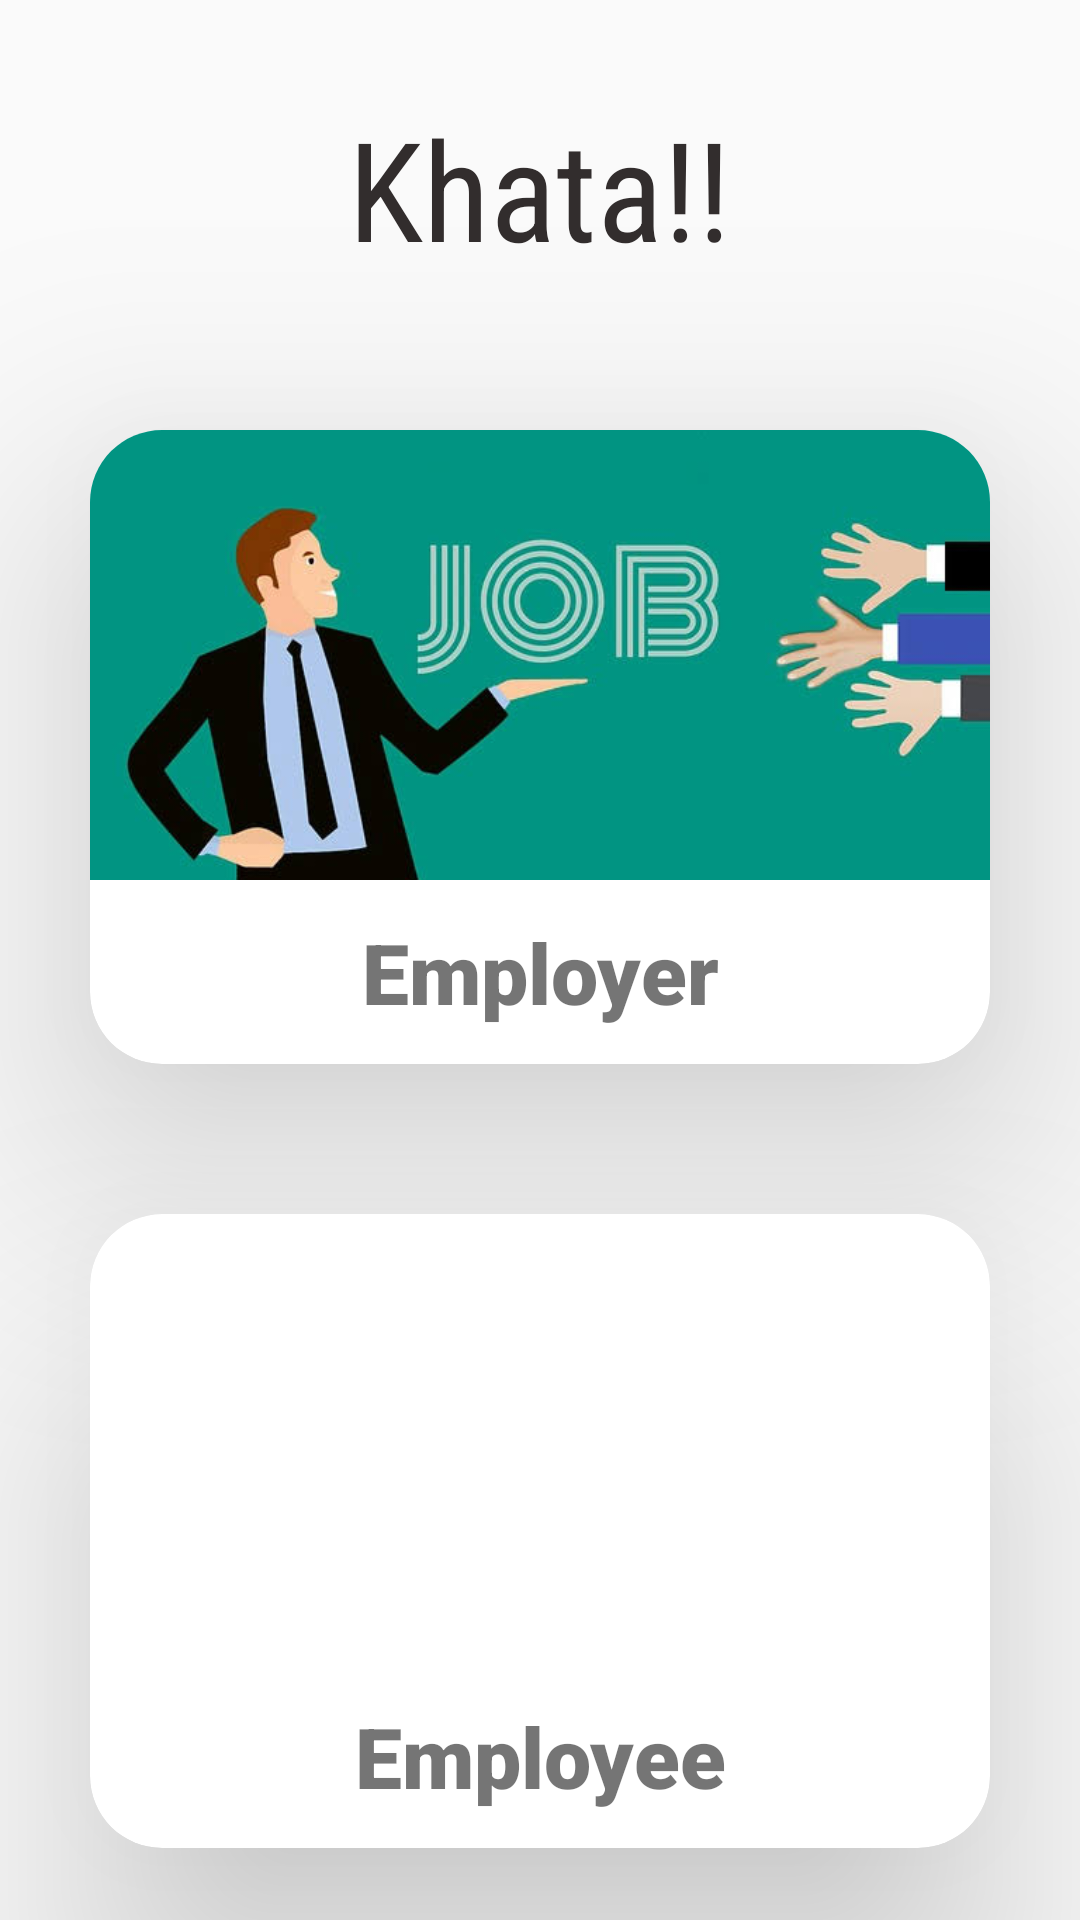

Android layout source for this screen:
<!-- AndroidManifest.xml: application theme Theme.Khatta -->
<!-- res/layout/activity_main.xml -->
<?xml version="1.0" encoding="utf-8"?>
<LinearLayout xmlns:android="http://schemas.android.com/apk/res/android"
    xmlns:app="http://schemas.android.com/apk/res-auto"
    android:layout_width="match_parent"
    android:layout_height="match_parent"
    android:orientation="vertical">

    <TextView
        android:id="@+id/text_view_heading"
        android:layout_width="wrap_content"
        android:layout_height="wrap_content"
        android:layout_gravity="center_horizontal"
        android:layout_marginTop="32dp"
        android:fontFamily="sans-serif-condensed"
        android:text="Khata!!"
        android:textColor="#322D2D"
        android:textSize="46dp" />

    <androidx.cardview.widget.CardView
        android:id="@+id/card_view_employer"
        android:layout_width="300dp"
        android:layout_height="wrap_content"
        android:layout_gravity="center_horizontal"
        android:layout_marginTop="50dp"
        app:cardCornerRadius="24dp"
        app:cardElevation="50dp">

        <LinearLayout
            android:layout_width="match_parent"
            android:layout_height="match_parent"
            android:orientation="vertical">

            <ImageView
                android:layout_width="match_parent"
                android:layout_height="150dp"
                android:scaleType="centerCrop"
                android:src="@drawable/employer_khatta" />

            <TextView
                android:layout_width="match_parent"
                android:layout_height="wrap_content"
                android:layout_marginTop="12dp"
                android:layout_marginBottom="12dp"
                android:fontFamily="sans-serif-black"
                android:gravity="center_horizontal"
                android:text="Employer"
                android:textSize="28dp" />

        </LinearLayout>


    </androidx.cardview.widget.CardView>

    <androidx.cardview.widget.CardView
        android:id="@+id/card_view_employee"
        android:layout_width="300dp"
        android:layout_height="wrap_content"
        android:layout_gravity="center_horizontal"
        android:layout_marginTop="50dp"
        app:cardCornerRadius="24dp"
        app:cardElevation="50dp">

        <LinearLayout
            android:layout_width="match_parent"
            android:layout_height="match_parent"
            android:orientation="vertical">

            <ImageView
                android:layout_width="match_parent"
                android:layout_height="150dp"
                android:scaleType="centerCrop"
                android:src="@drawable/employee_khatta" />

            <TextView
                android:layout_width="match_parent"
                android:layout_height="wrap_content"
                android:layout_marginTop="12dp"
                android:layout_marginBottom="12dp"
                android:fontFamily="sans-serif-black"
                android:gravity="center_horizontal"
                android:text="Employee"
                android:textSize="28dp" />

        </LinearLayout>


    </androidx.cardview.widget.CardView>


</LinearLayout>
<!-- resources referenced by this layout -->
<resources>
  <!-- drawable employer_khatta: jpg bitmap (drawable, 22749 bytes) -->
  <style name="Theme.Khatta" parent="Base.Theme.Khatta" />
  <style name="Base.Theme.Khatta" parent="Theme.AppCompat.Light.DarkActionBar">
          <item name="colorPrimary">@color/colourPrimary</item>
          <item name="colorPrimaryDark">@color/colourPrimaryDark</item>
          <item name="colorAccent">@color/colourAccent</item>
          
          
      </style>
  <color name="colourPrimary">#3A79AC</color>
  <color name="colourPrimaryDark">#092D4A</color>
  <color name="colourAccent">#A2C2DC</color>
</resources>
